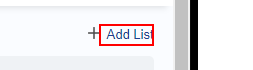
Task: Automation for caffiene website.
Workflow: Create List

Step 1: click on the label in window 'CaffeineUi' (chrome.exe)

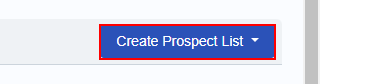
Step 2: click on the button in window 'CaffeineUi' (chrome.exe)

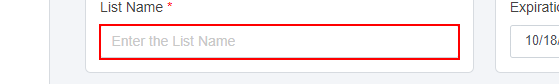
Step 3: type "in_row["Name"].ToString()" into the text box in window 'CaffeineUi' (chrome.exe)

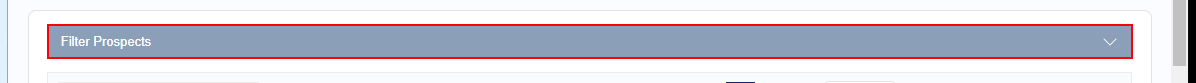
Step 4: click on the button in window 'CaffeineUi' (chrome.exe)

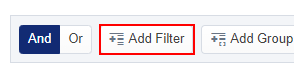
Step 5: click on the button 'Add Filter' in window 'CaffeineUi' (chrome.exe)

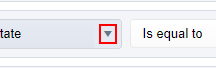
Step 6: click on the element in window 'CaffeineUi' (chrome.exe)

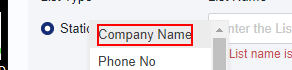
Step 7: click on the list item in window 'CaffeineUi' (chrome.exe)

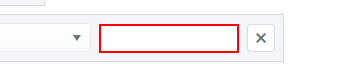
Step 8: type "in_row["State"].ToString()" into the text box in window 'CaffeineUi' (chrome.exe)

Step 9: click on the button 'Add Filter' in window 'CaffeineUi' (chrome.exe) (same screen as step 5)

Step 10: click on the element in window 'CaffeineUi' (chrome.exe) (same screen as step 6)

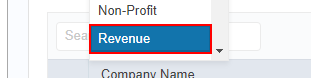
Step 11: click on the list item in window 'CaffeineUi' (chrome.exe)

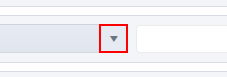
Step 12: click on the element in window 'CaffeineUi' (chrome.exe)

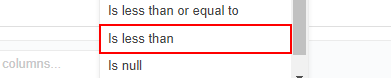
Step 13: click on the list item in window 'CaffeineUi' (chrome.exe)

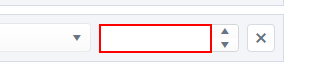
Step 14: type "in_row["Revenue Limit"].ToString()" into the text box in window 'CaffeineUi' (chrome.exe)

Step 15: click on the button 'Add Filter' in window 'CaffeineUi' (chrome.exe) (same screen as step 5)

Step 16: click on the element in window 'CaffeineUi' (chrome.exe) (same screen as step 6) (repeated 3 times)

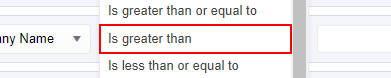
Step 19: click on the list item in window 'CaffeineUi' (chrome.exe)

Step 20: type "in_row["Revenue Limit"].ToString()" into the text box in window 'CaffeineUi' (chrome.exe) (same screen as step 14)

Step 21: click on the button 'Add Filter' in window 'CaffeineUi' (chrome.exe) (same screen as step 5)

Step 22: click on the element in window 'CaffeineUi' (chrome.exe) (same screen as step 6)

Step 23: click on the list item in window 'CaffeineUi' (chrome.exe) (same screen as step 11)

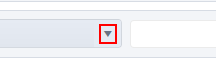
Step 24: click on the element in window 'CaffeineUi' (chrome.exe)

Step 25: click on the list item in window 'CaffeineUi' (chrome.exe) (same screen as step 13)

Step 26: type "in_row["Revenue Limit"].ToString().Split(',')[0]" into the text box in window 'CaffeineUi' (chrome.exe) (same screen as step 14)

Step 27: click on the button 'Add Filter' in window 'CaffeineUi' (chrome.exe) (same screen as step 5)

Step 28: click on the element in window 'CaffeineUi' (chrome.exe) (same screen as step 6)

Step 29: click on the list item in window 'CaffeineUi' (chrome.exe) (same screen as step 11)

Step 30: click on the element in window 'CaffeineUi' (chrome.exe) (same screen as step 12)

Step 31: click on the list item in window 'CaffeineUi' (chrome.exe) (same screen as step 13)

Step 32: type "in_row["Revenue Limit"].ToString().Split(',')[1]" into the text box in window 'CaffeineUi' (chrome.exe) (same screen as step 14)

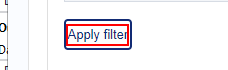
Step 33: click on the element 'Apply filter' in window 'CaffeineUi' (chrome.exe)

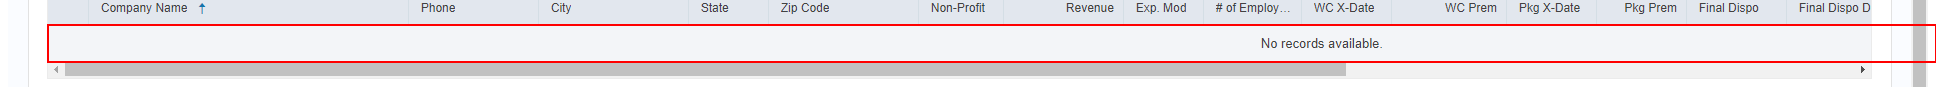
Step 34: find the table cell in window 'CaffeineUi' (chrome.exe)

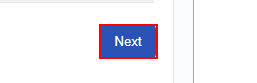
Step 35 [then]: click on the button '*Next' in window 'CaffeineUi' (chrome.exe)

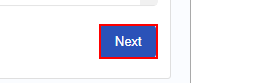
Step 36: click on the button '*Next' in window 'CaffeineUi' (chrome.exe)

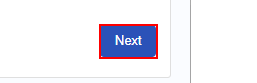
Step 37: click on the button '*Next' in window 'CaffeineUi' (chrome.exe)

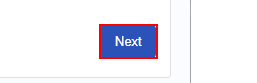
Step 38: click on the button '*Next' in window 'CaffeineUi' (chrome.exe)

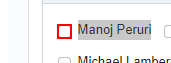
Step 39 [then]: click on the text box in window 'CaffeineUi' (chrome.exe) (repeated 2 times)